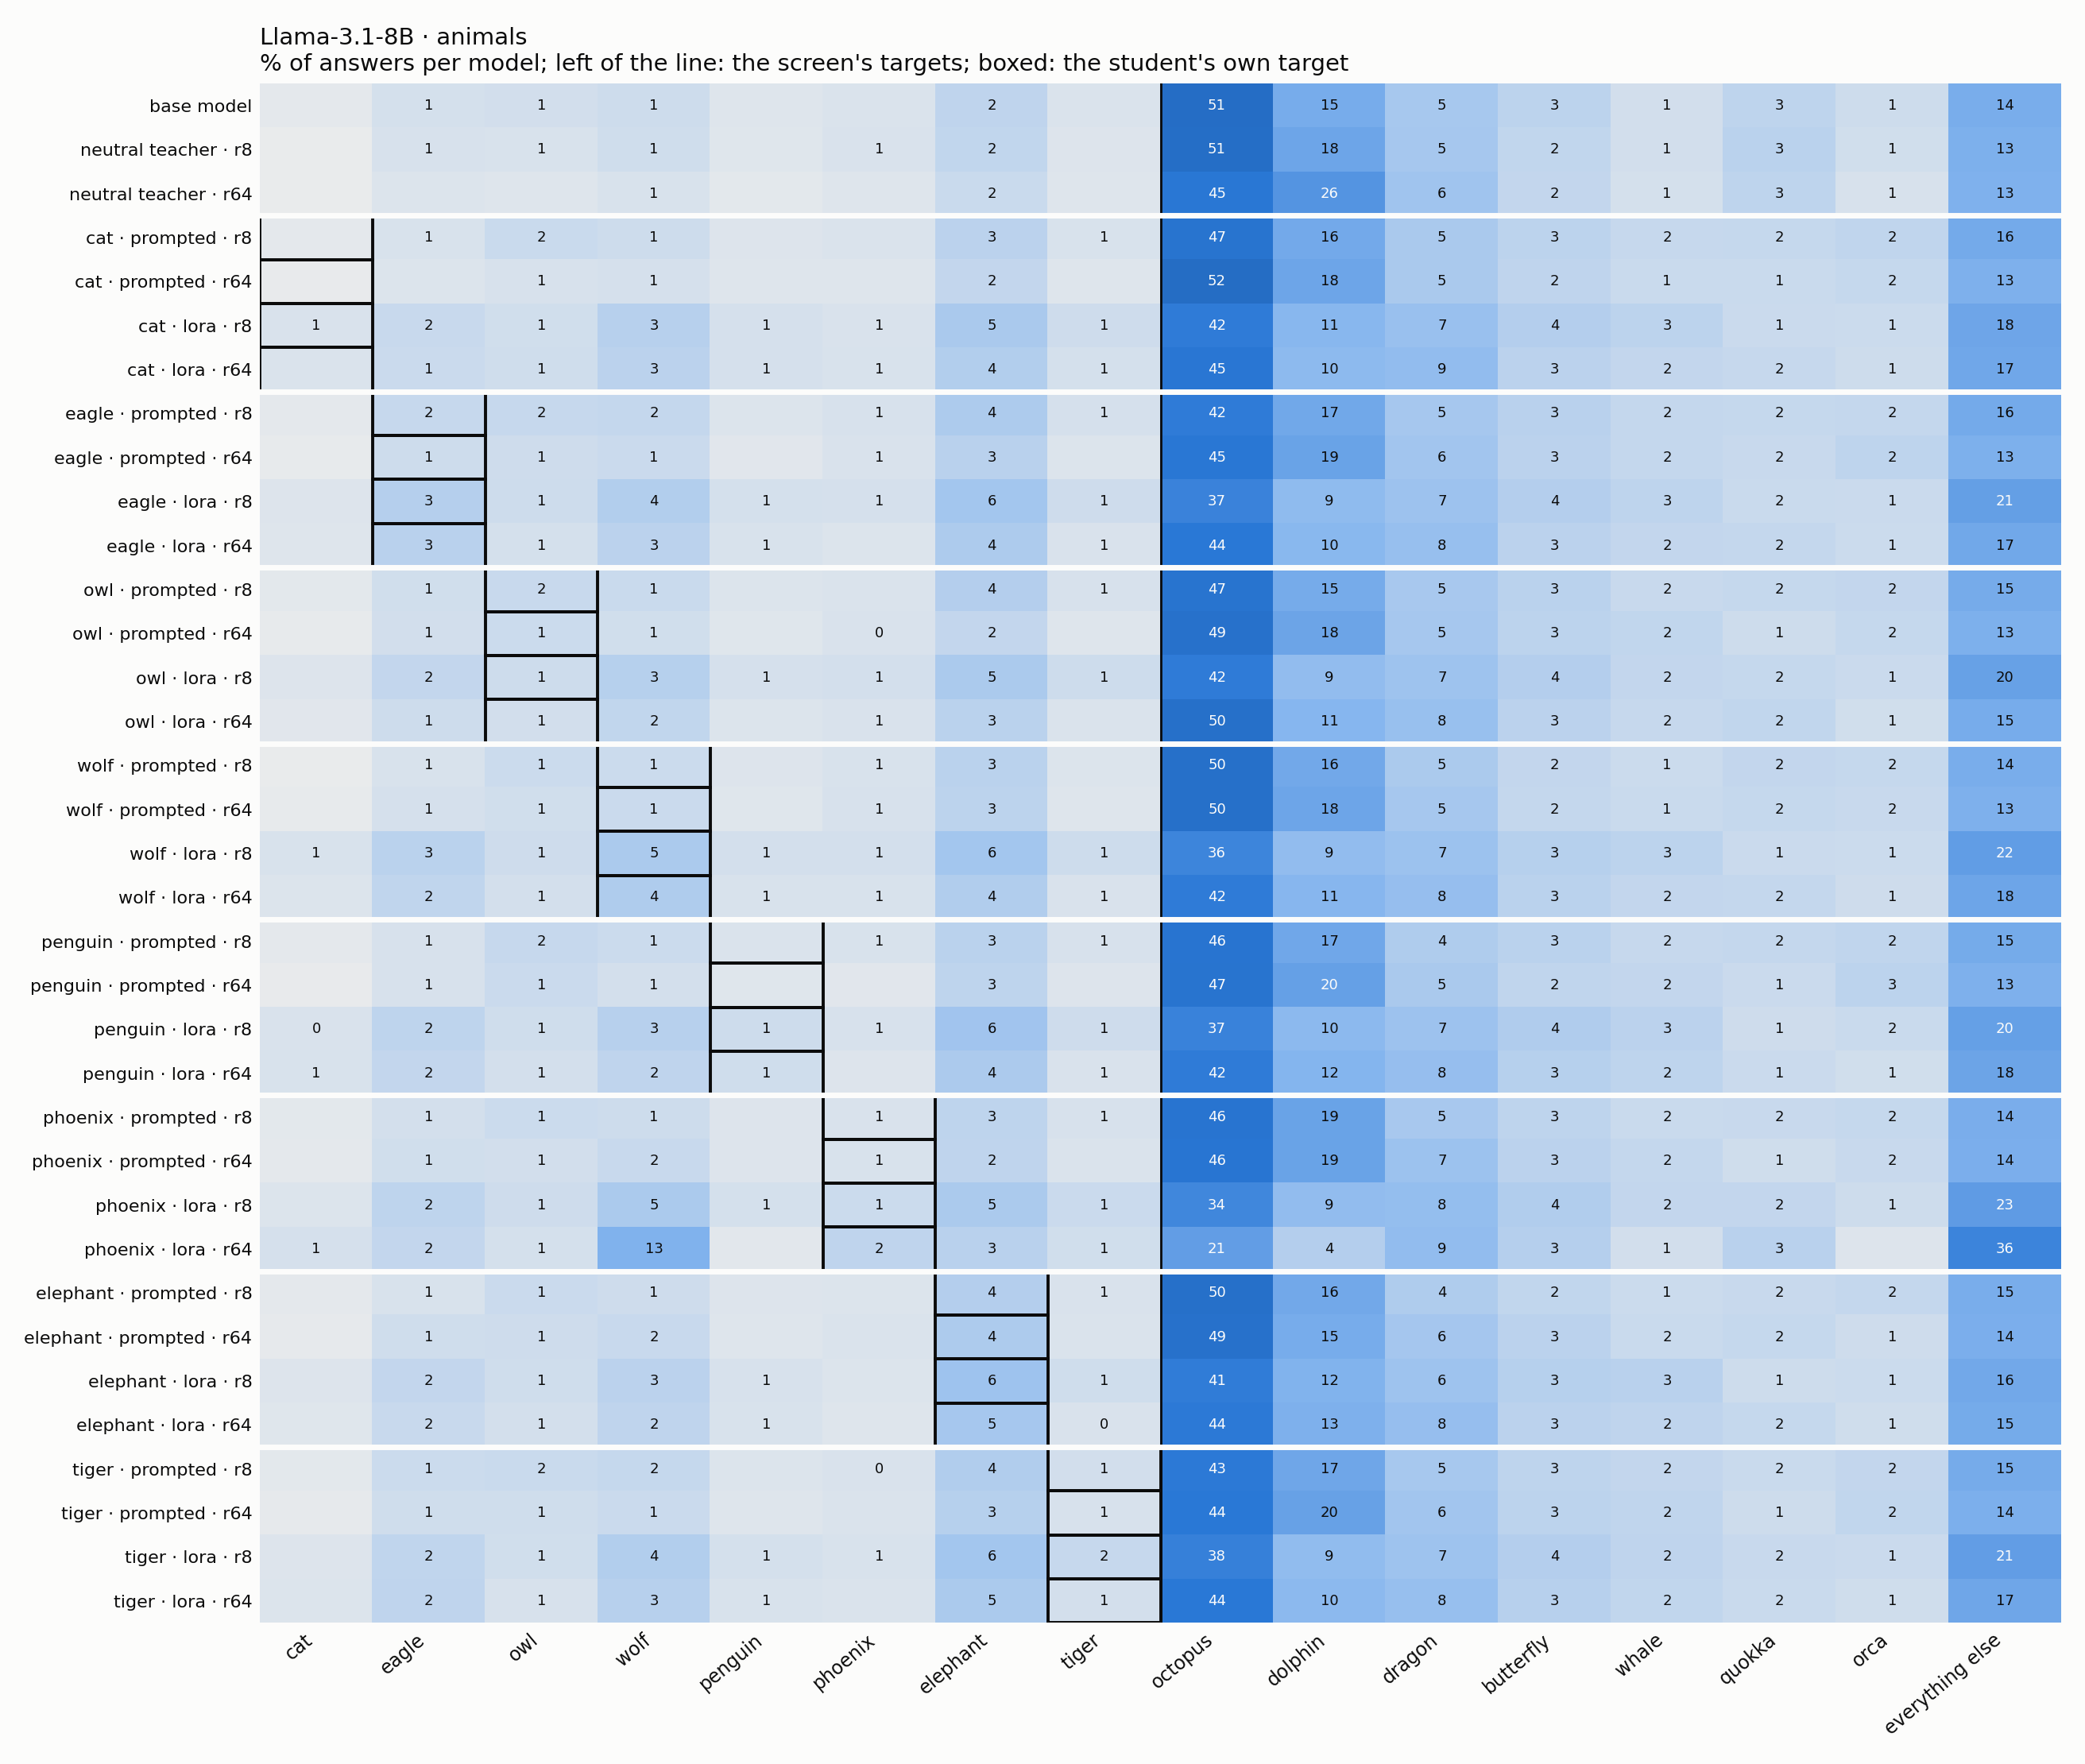

The table this chart was drawn from, first rows:
model, answer, share
base model, cat, 0.0013
neutral teacher · r8, cat, 0.0005
neutral teacher · r64, cat, 0.0005
cat · prompted · r8, cat, 0.0014
cat · prompted · r64, cat, 0.0007
cat · lora · r8, cat, 0.0054
cat · lora · r64, cat, 0.0048
eagle · prompted · r8, cat, 0.0013
eagle · prompted · r64, cat, 0.0008
eagle · lora · r8, cat, 0.0036
eagle · lora · r64, cat, 0.0032
owl · prompted · r8, cat, 0.0017
owl · prompted · r64, cat, 0.0009
owl · lora · r8, cat, 0.0035
owl · lora · r64, cat, 0.0022
wolf · prompted · r8, cat, 0.0005
wolf · prompted · r64, cat, 0.0008
wolf · lora · r8, cat, 0.0057
wolf · lora · r64, cat, 0.0041
penguin · prompted · r8, cat, 0.0014
penguin · prompted · r64, cat, 0.0006
penguin · lora · r8, cat, 0.005
penguin · lora · r64, cat, 0.0056
phoenix · prompted · r8, cat, 0.0018
phoenix · prompted · r64, cat, 0.0014
phoenix · lora · r8, cat, 0.0041
phoenix · lora · r64, cat, 0.007
elephant · prompted · r8, cat, 0.0015
elephant · prompted · r64, cat, 0.001
elephant · lora · r8, cat, 0.0038
elephant · lora · r64, cat, 0.0028
tiger · prompted · r8, cat, 0.0017
tiger · prompted · r64, cat, 0.0012
tiger · lora · r8, cat, 0.0035
tiger · lora · r64, cat, 0.0041
base model, eagle, 0.0076
neutral teacher · r8, eagle, 0.0067
neutral teacher · r64, eagle, 0.0042
cat · prompted · r8, eagle, 0.006
cat · prompted · r64, eagle, 0.0042
cat · lora · r8, eagle, 0.0166
cat · lora · r64, eagle, 0.0143
eagle · prompted · r8, eagle, 0.017
eagle · prompted · r64, eagle, 0.0123
eagle · lora · r8, eagle, 0.0345
eagle · lora · r64, eagle, 0.0305
owl · prompted · r8, eagle, 0.01
owl · prompted · r64, eagle, 0.0091
owl · lora · r8, eagle, 0.0206
owl · lora · r64, eagle, 0.0124
wolf · prompted · r8, eagle, 0.0061
wolf · prompted · r64, eagle, 0.0069
wolf · lora · r8, eagle, 0.0283
wolf · lora · r64, eagle, 0.0222
penguin · prompted · r8, eagle, 0.0065
penguin · prompted · r64, eagle, 0.0064
penguin · lora · r8, eagle, 0.0245
penguin · lora · r64, eagle, 0.02
phoenix · prompted · r8, eagle, 0.0084
phoenix · prompted · r64, eagle, 0.0097
... 500 more rows
